Dataset: data (GitHub, Romulo-Tolemaico/proyecto_agricultura). Classes: naranja plaga, naranja sana.

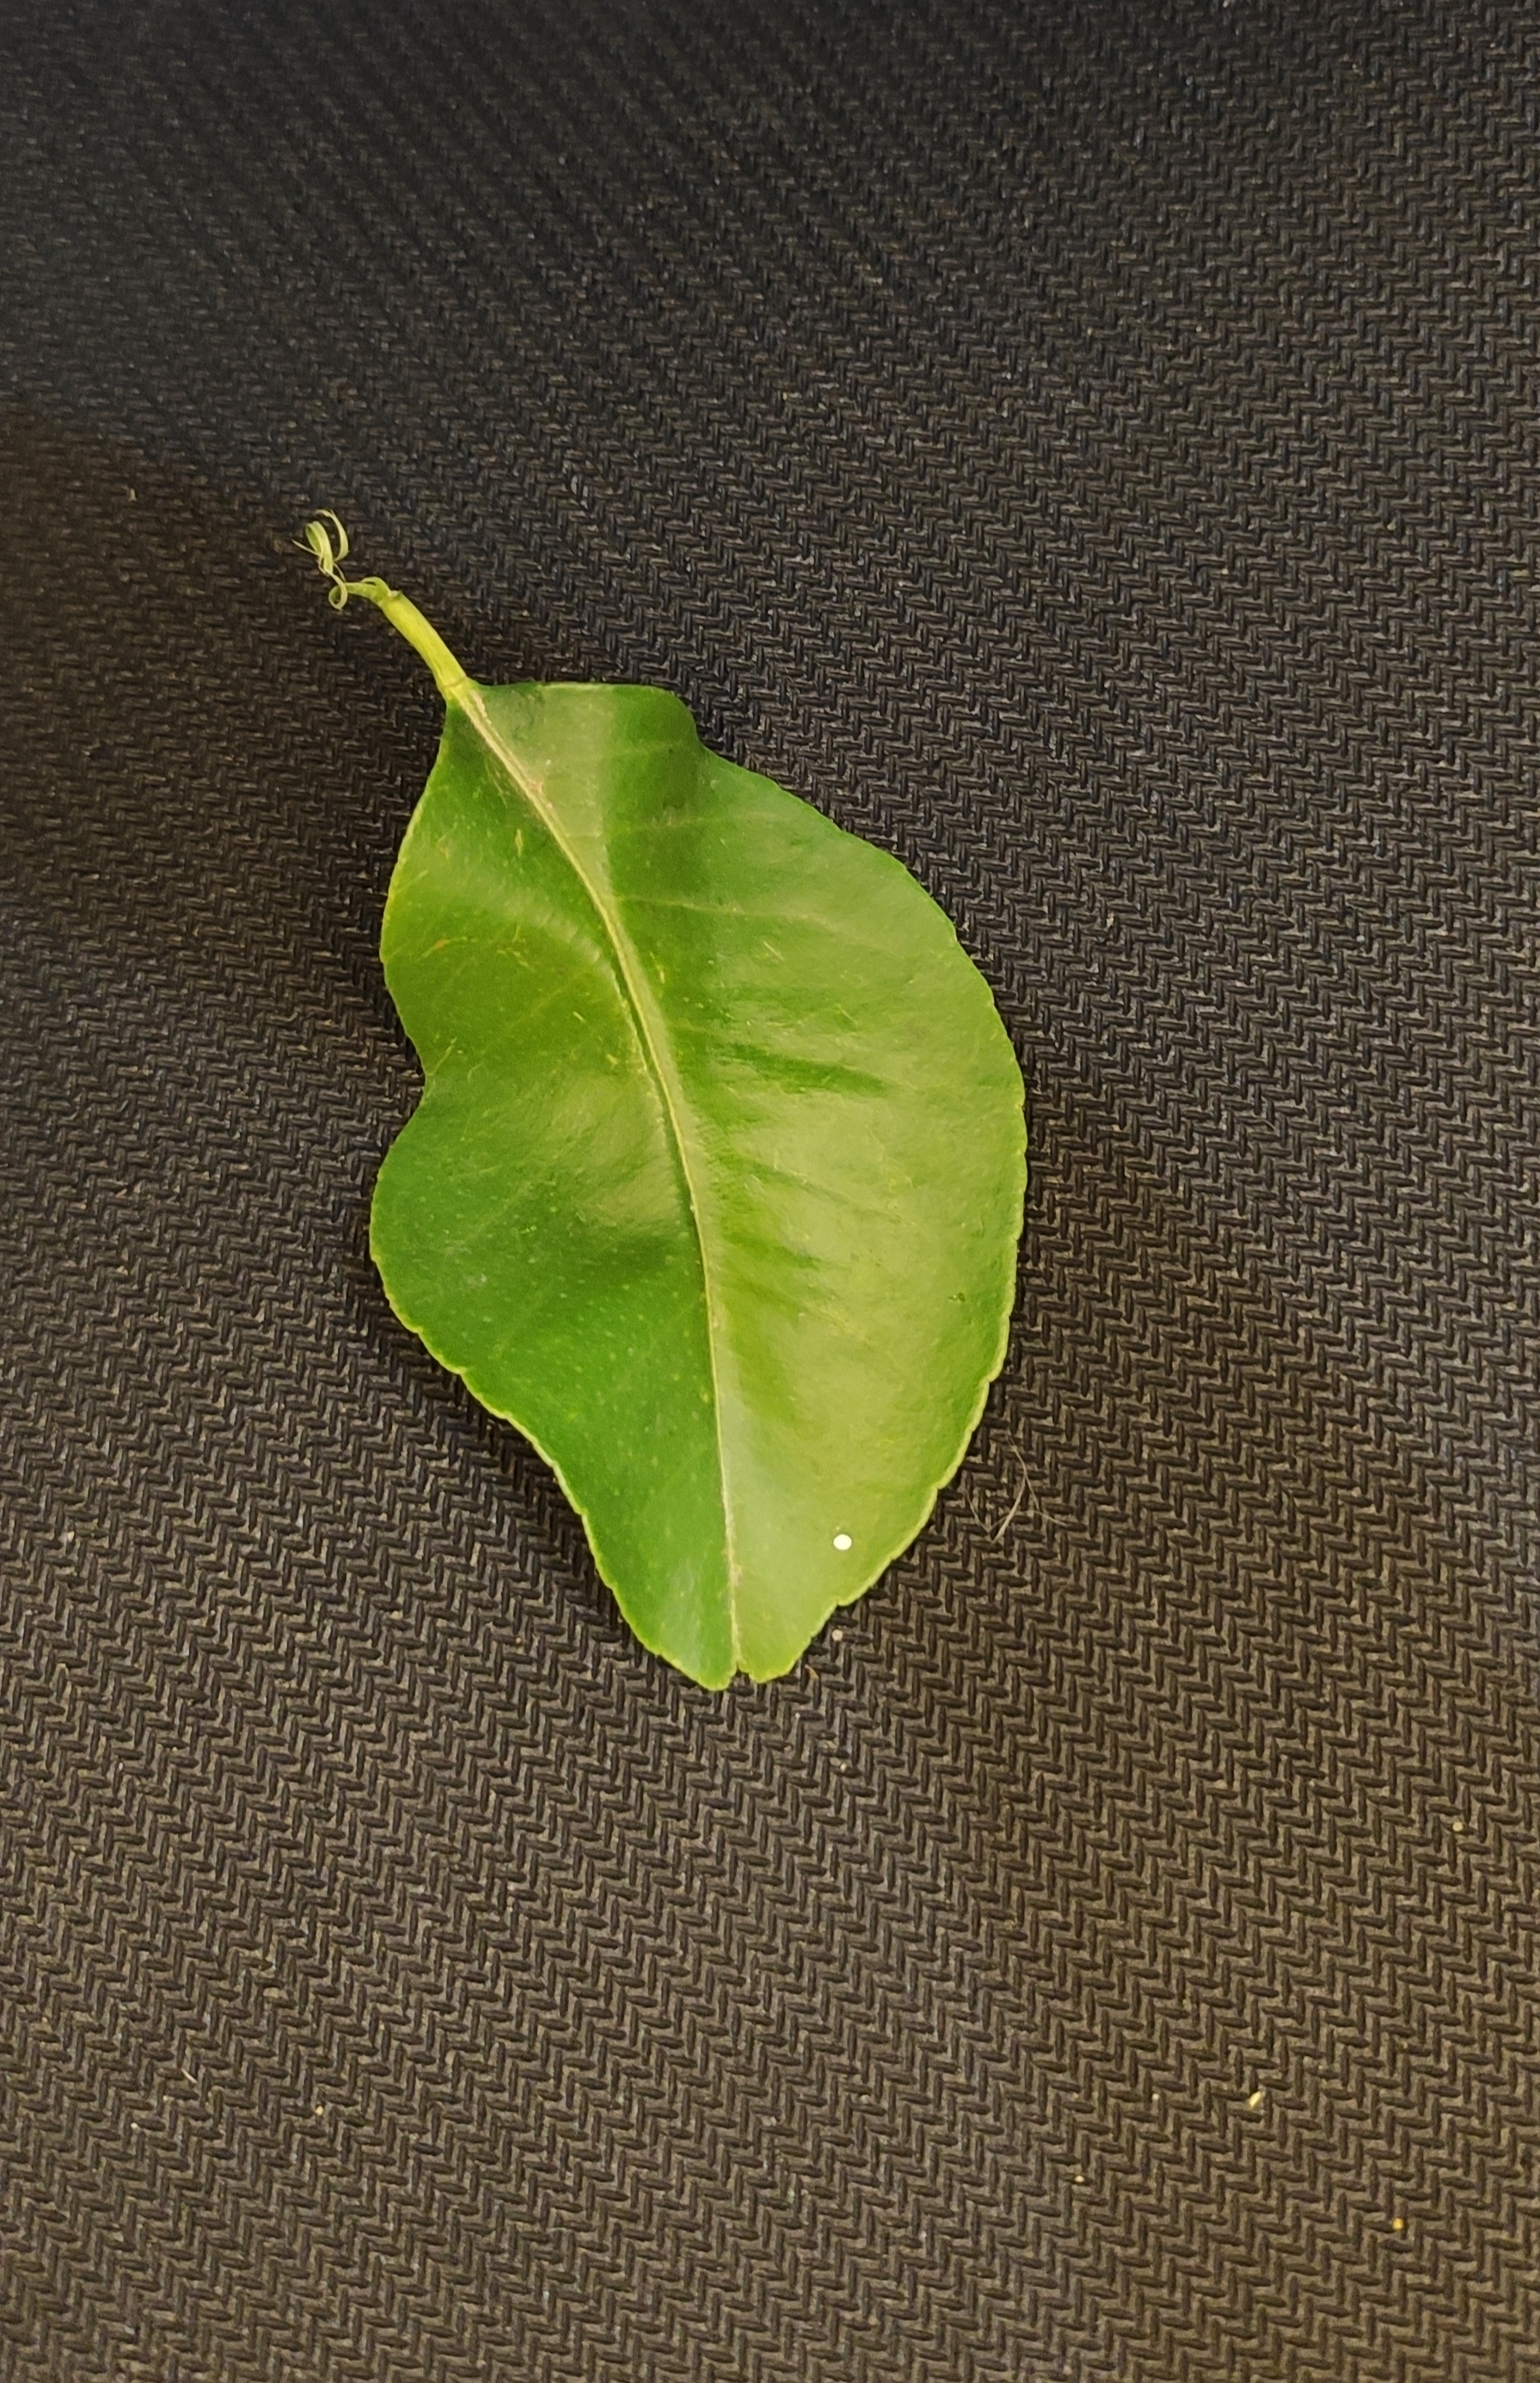
Label: naranja sana

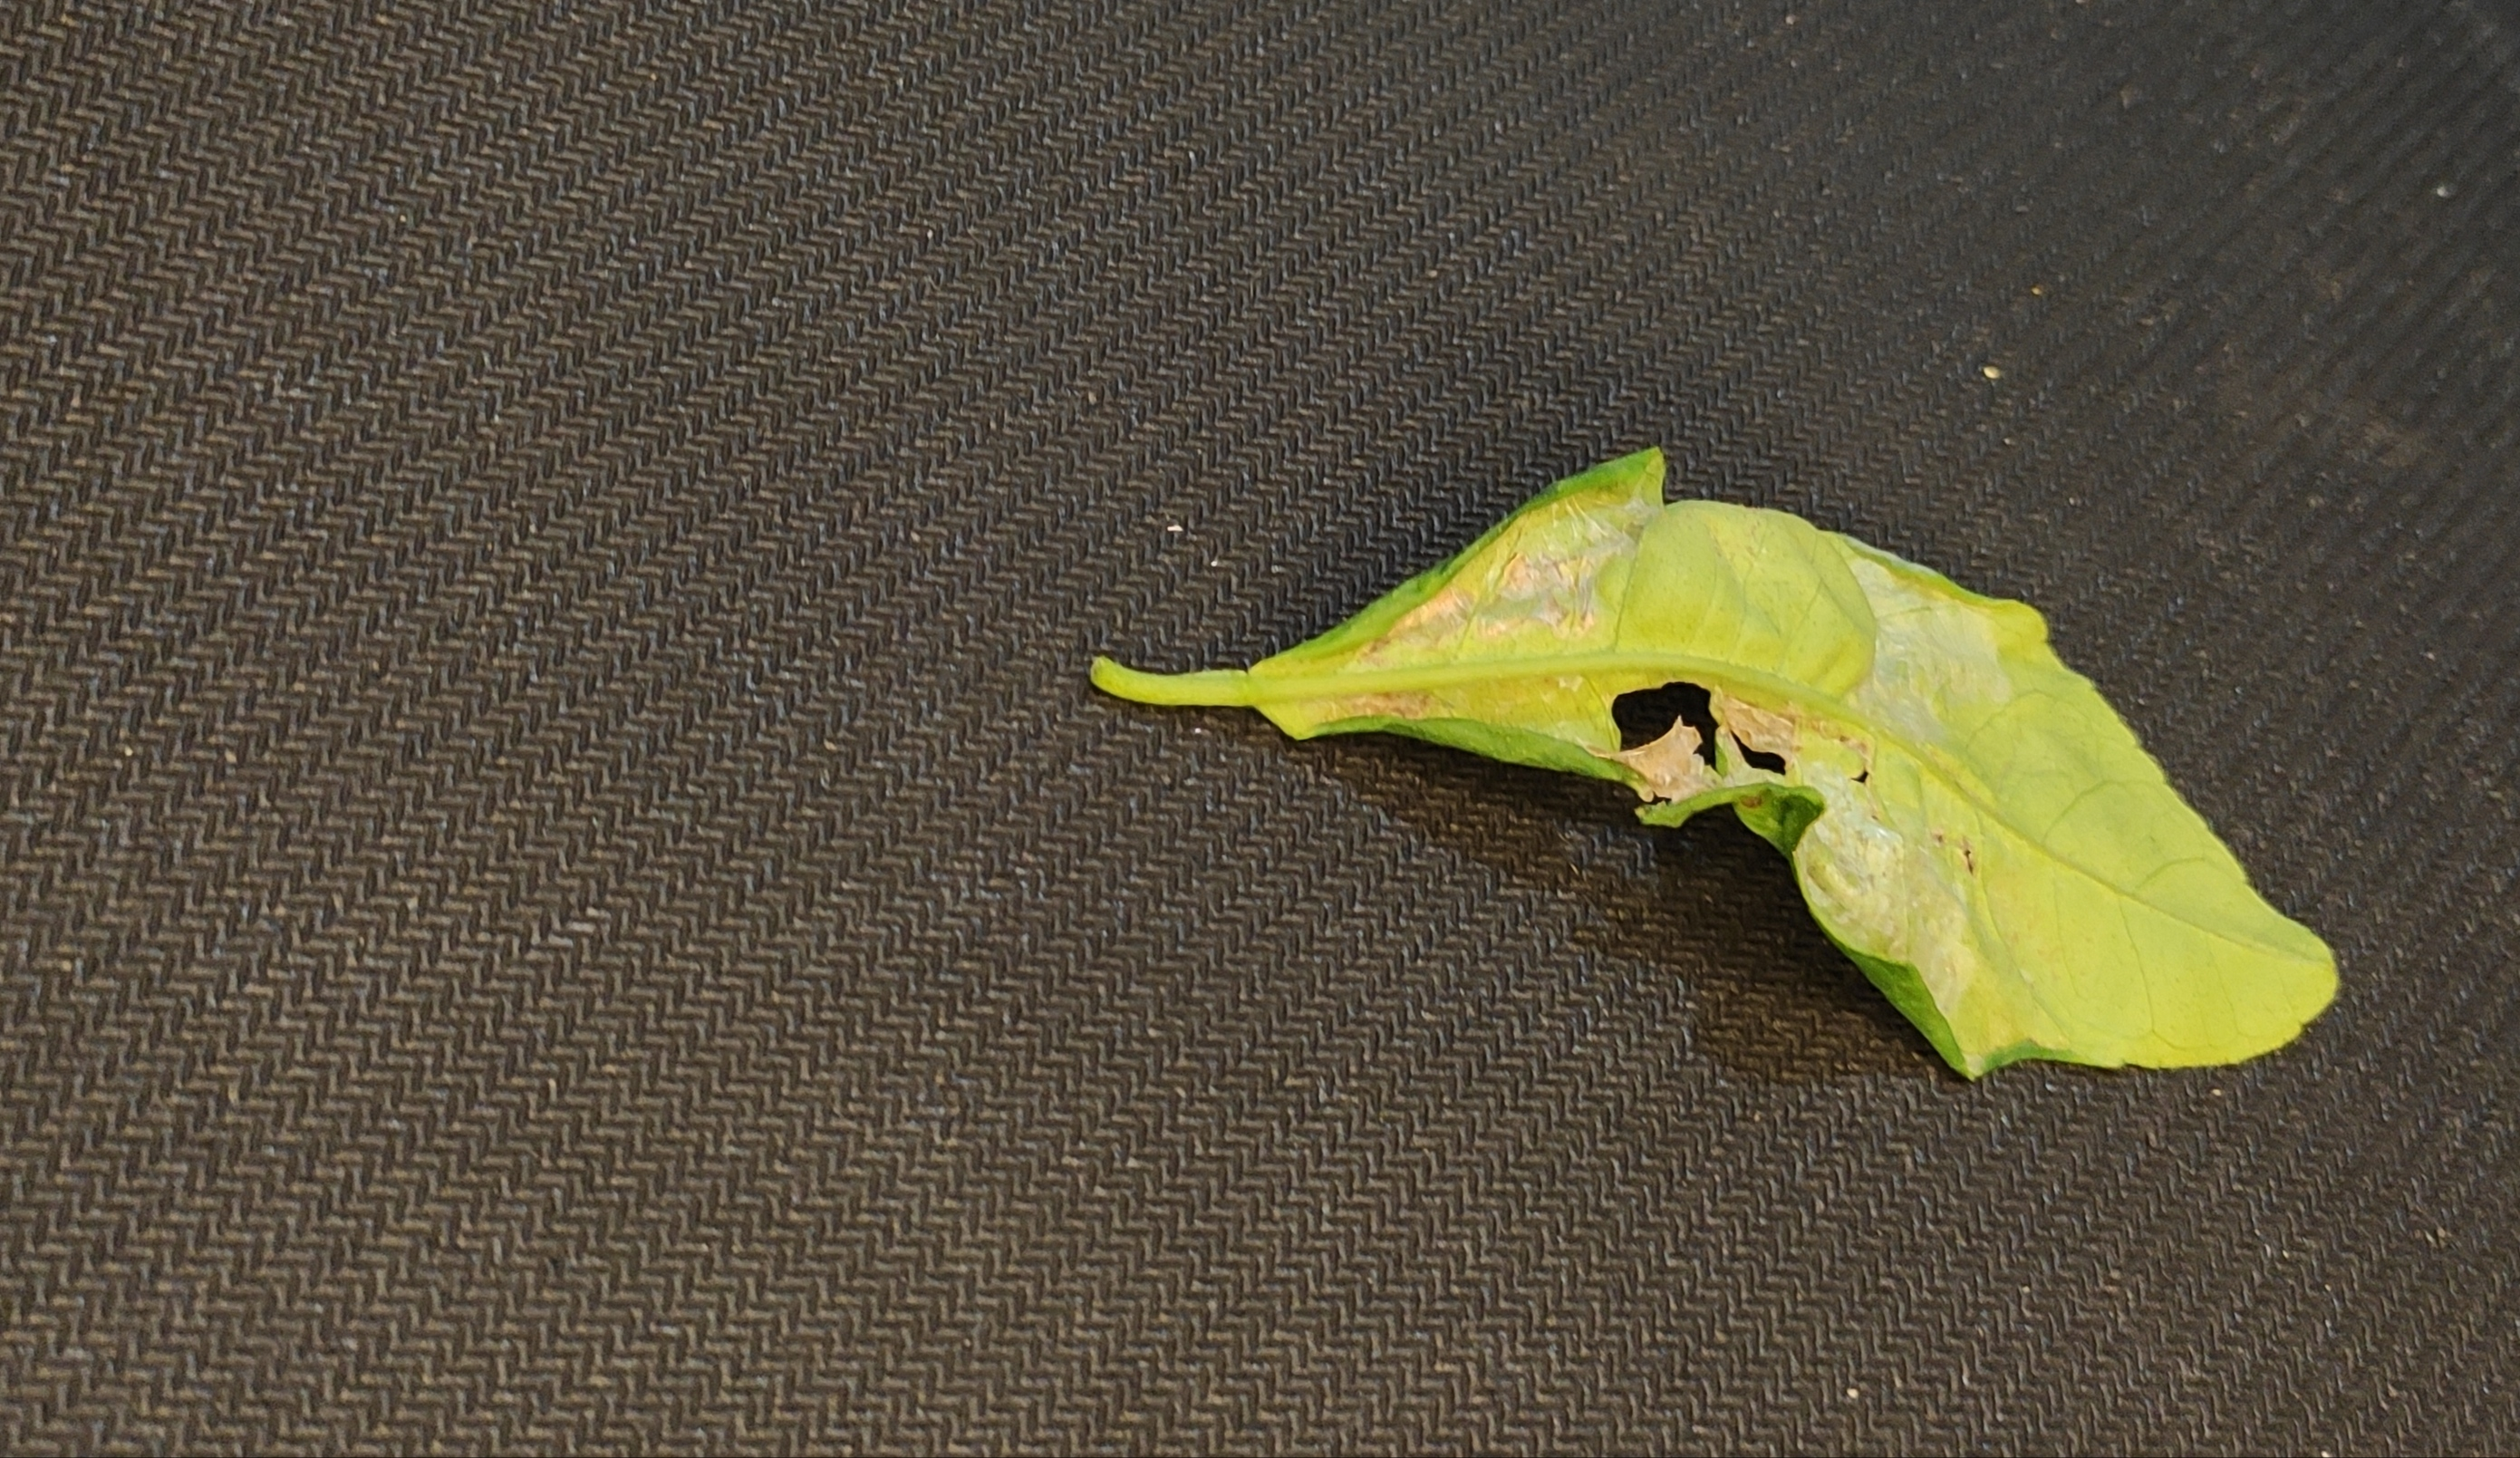
Label: naranja plaga

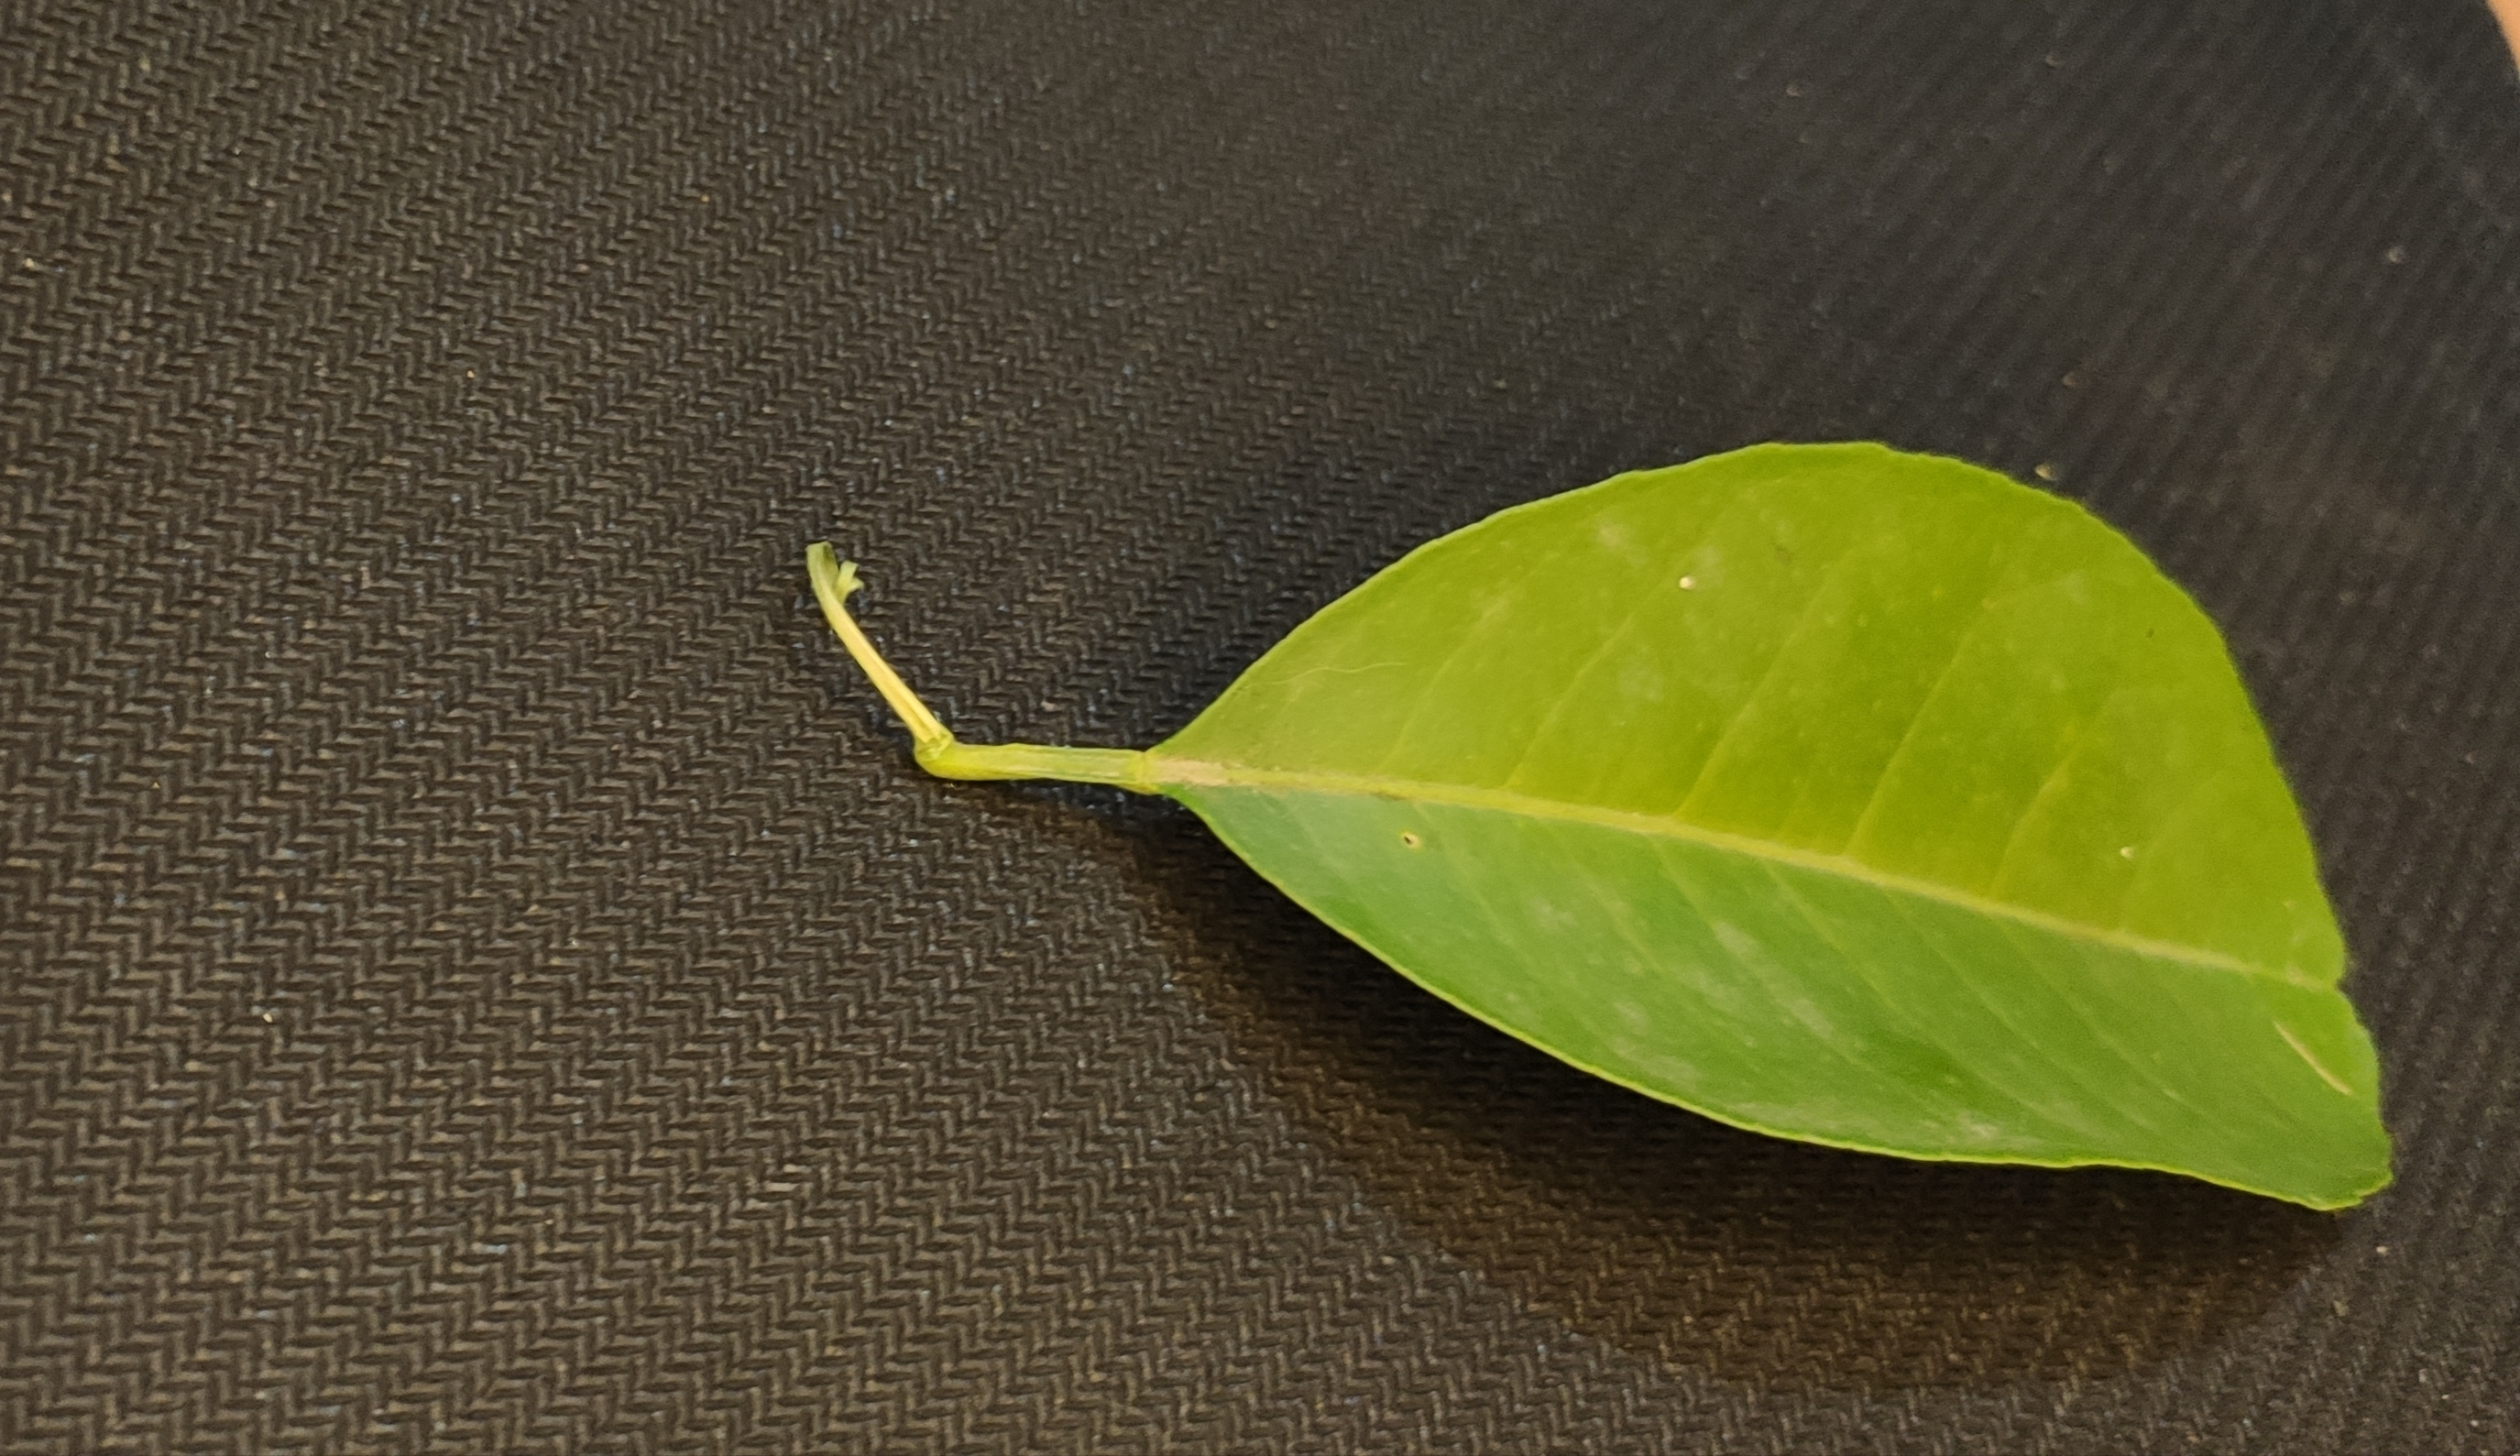
Label: naranja sana

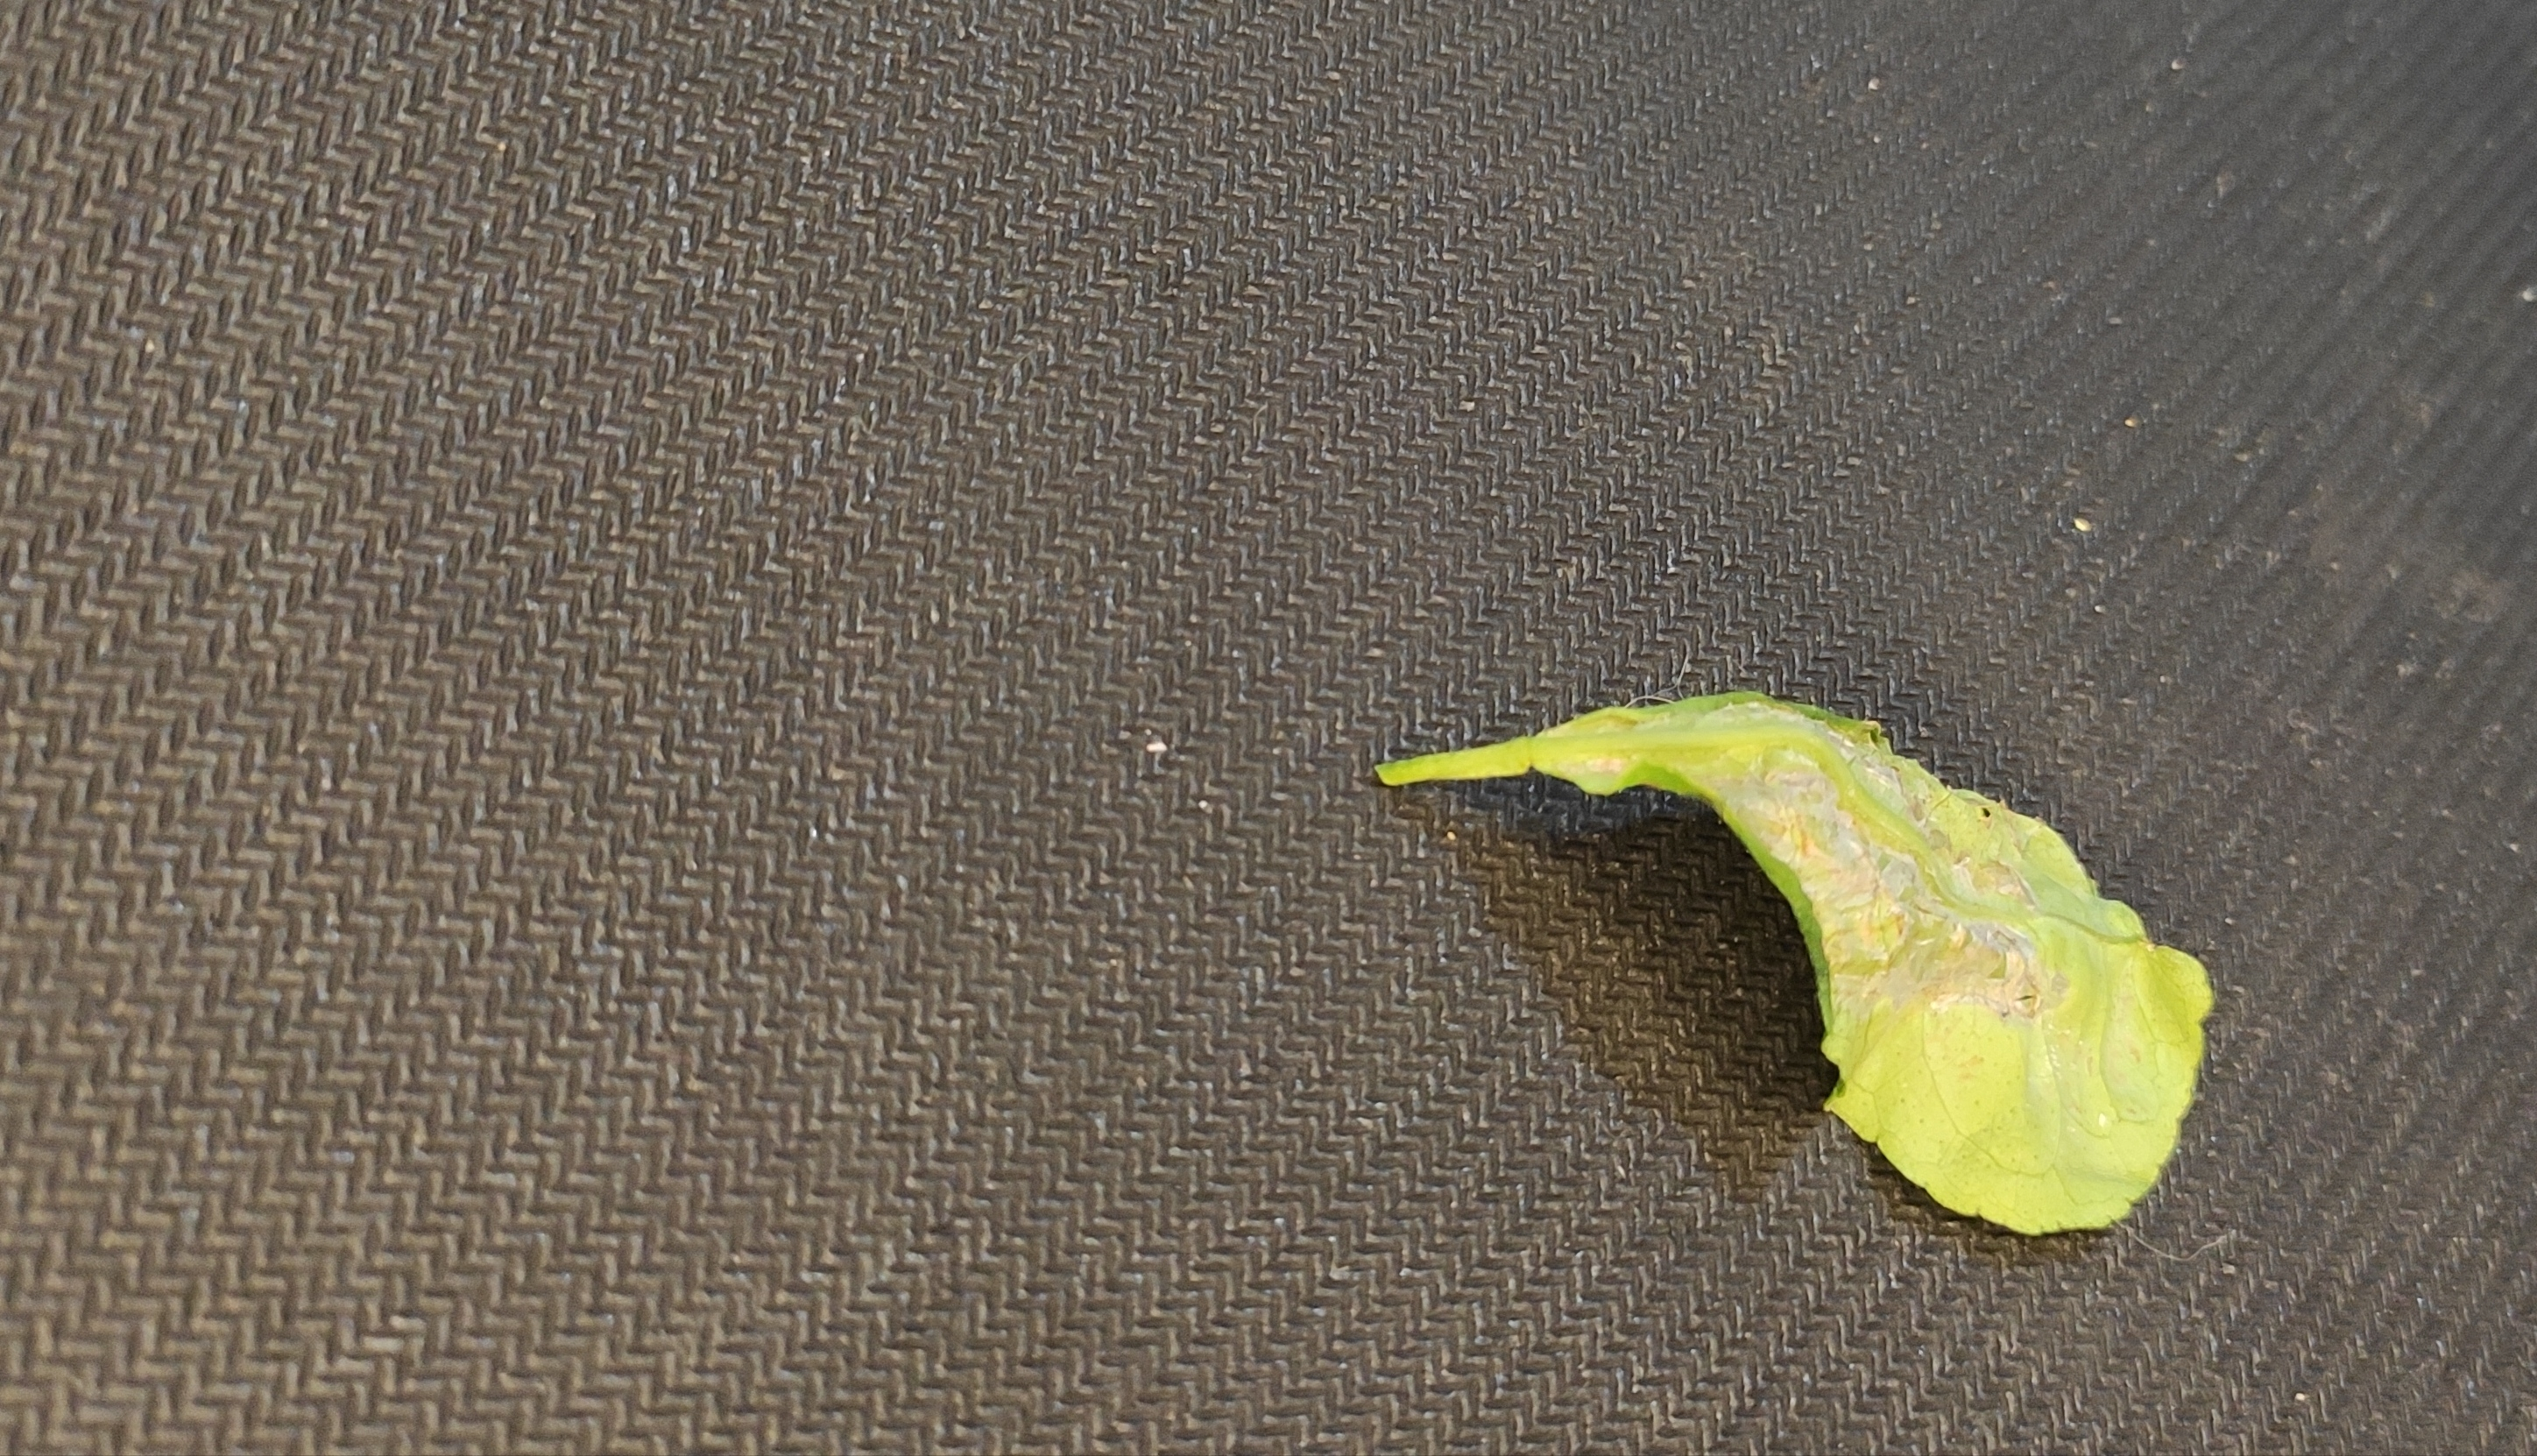
Label: naranja plaga

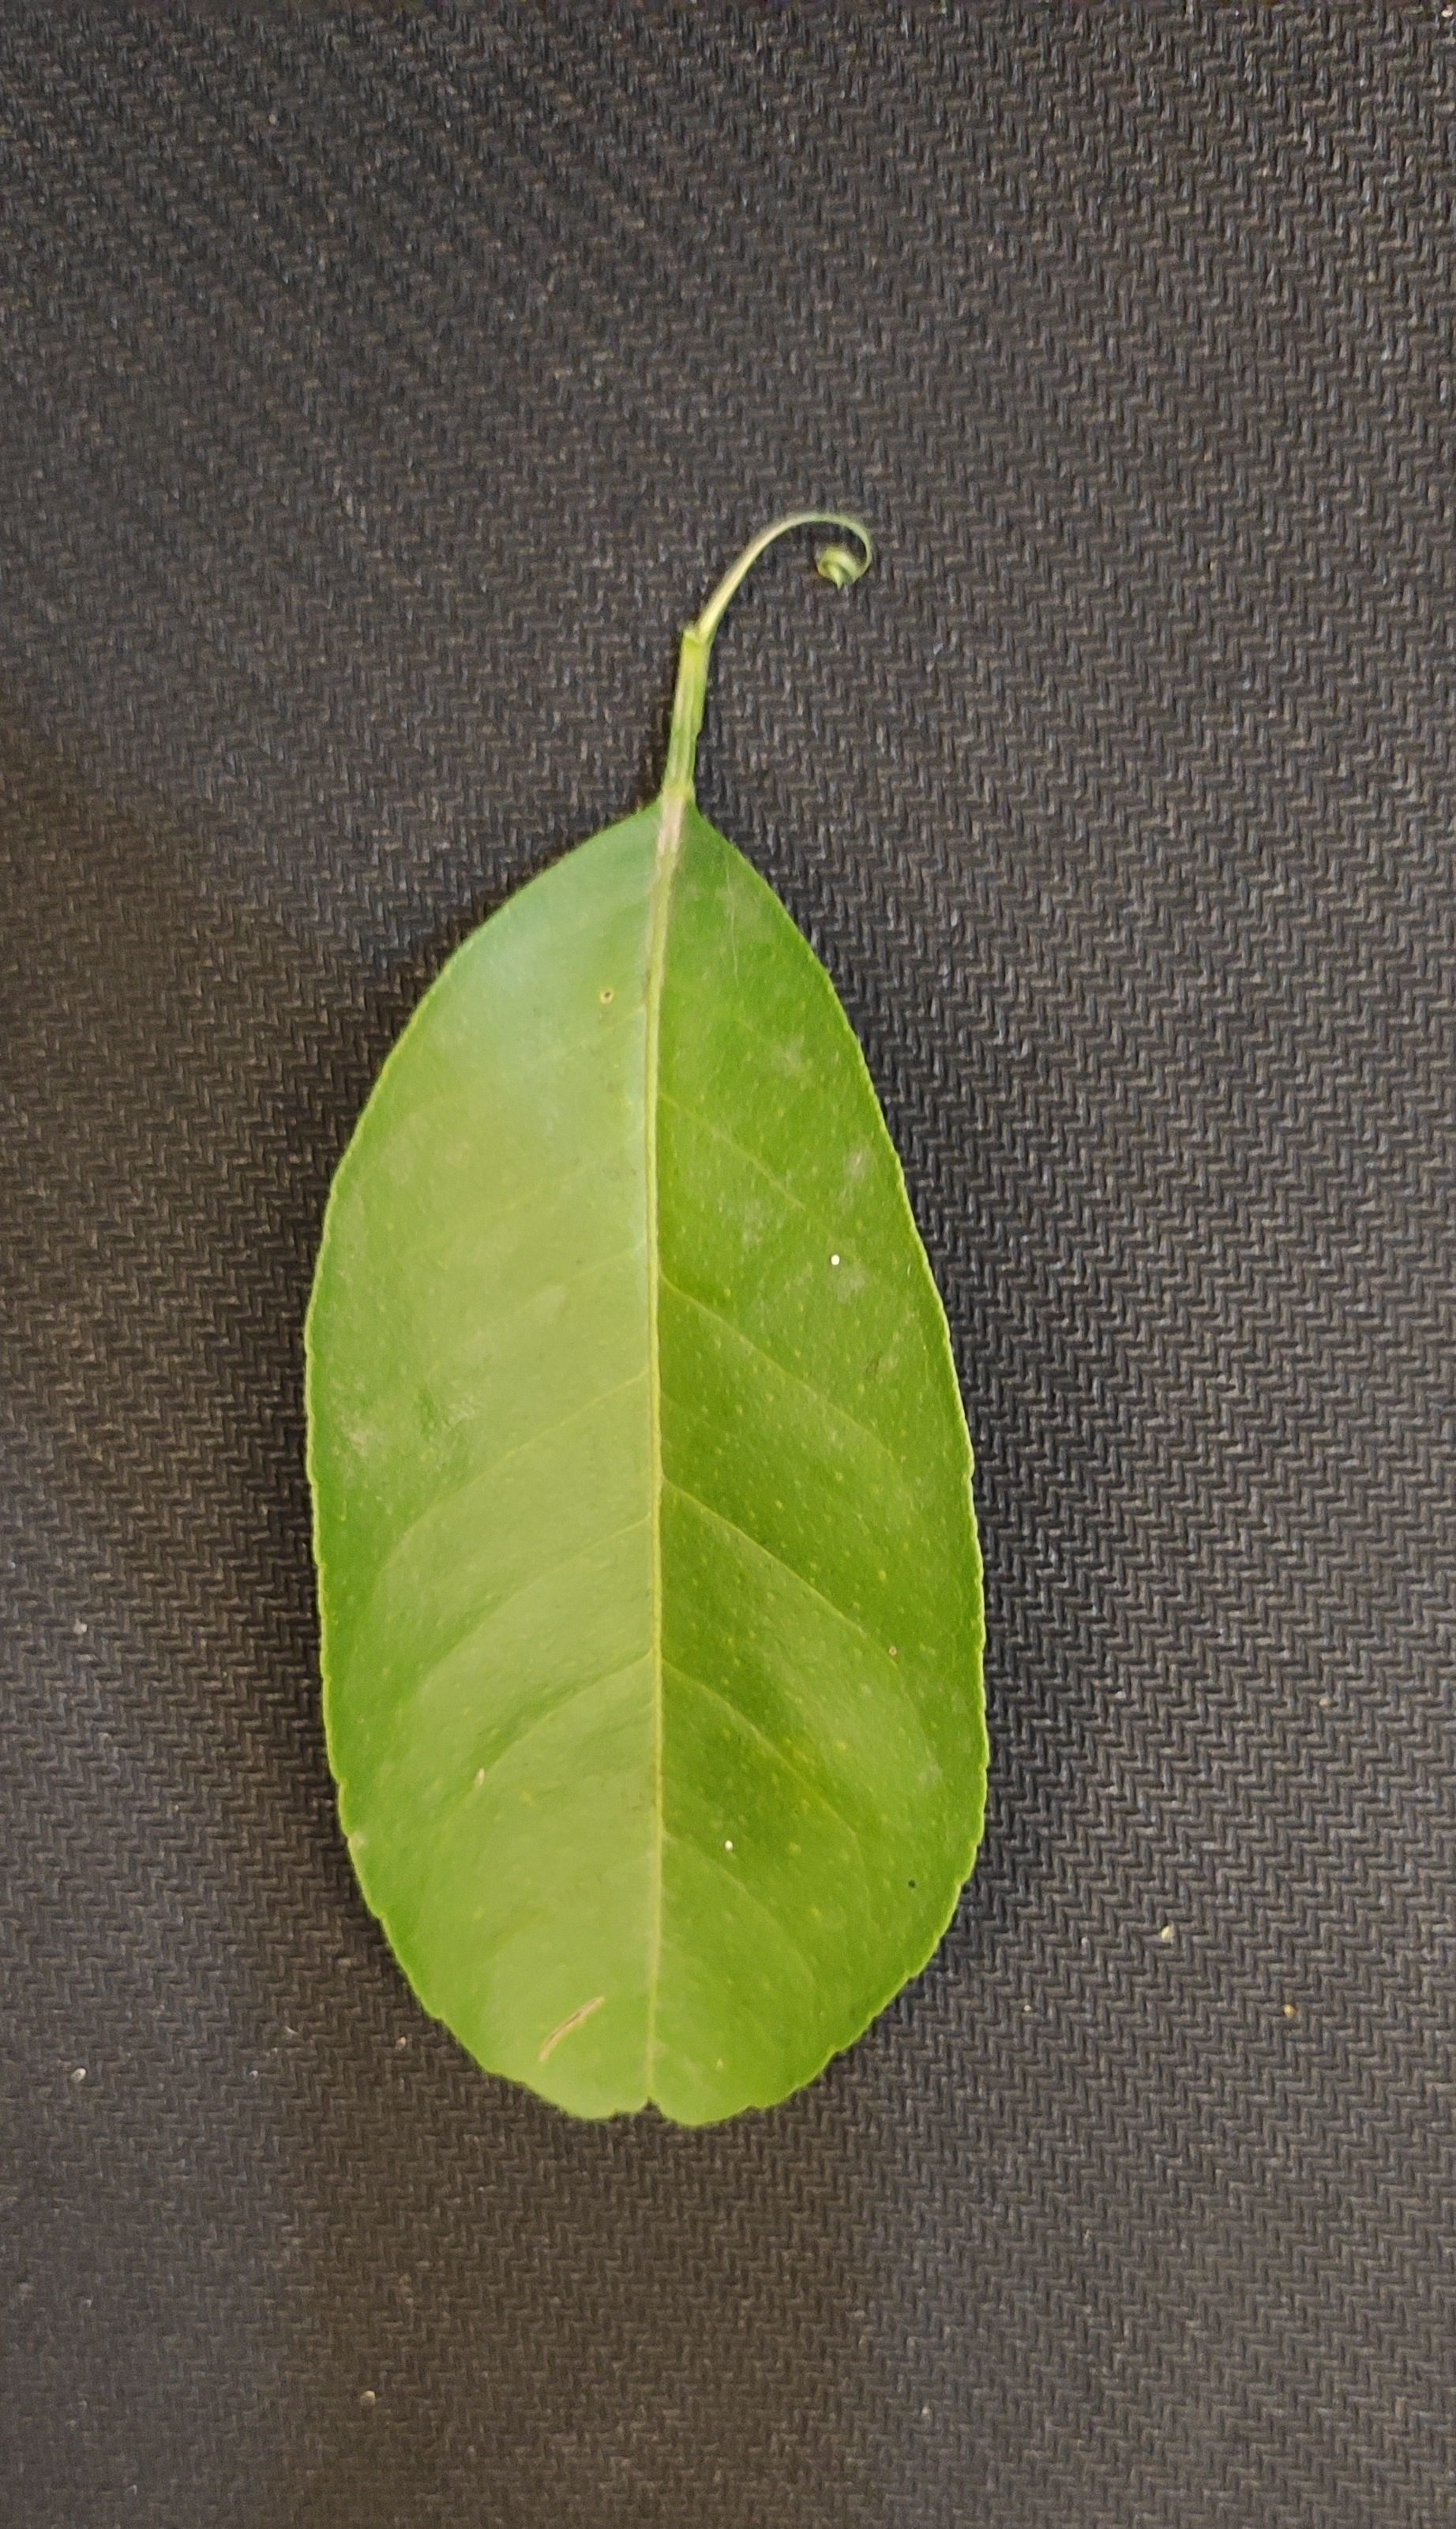
Label: naranja sana

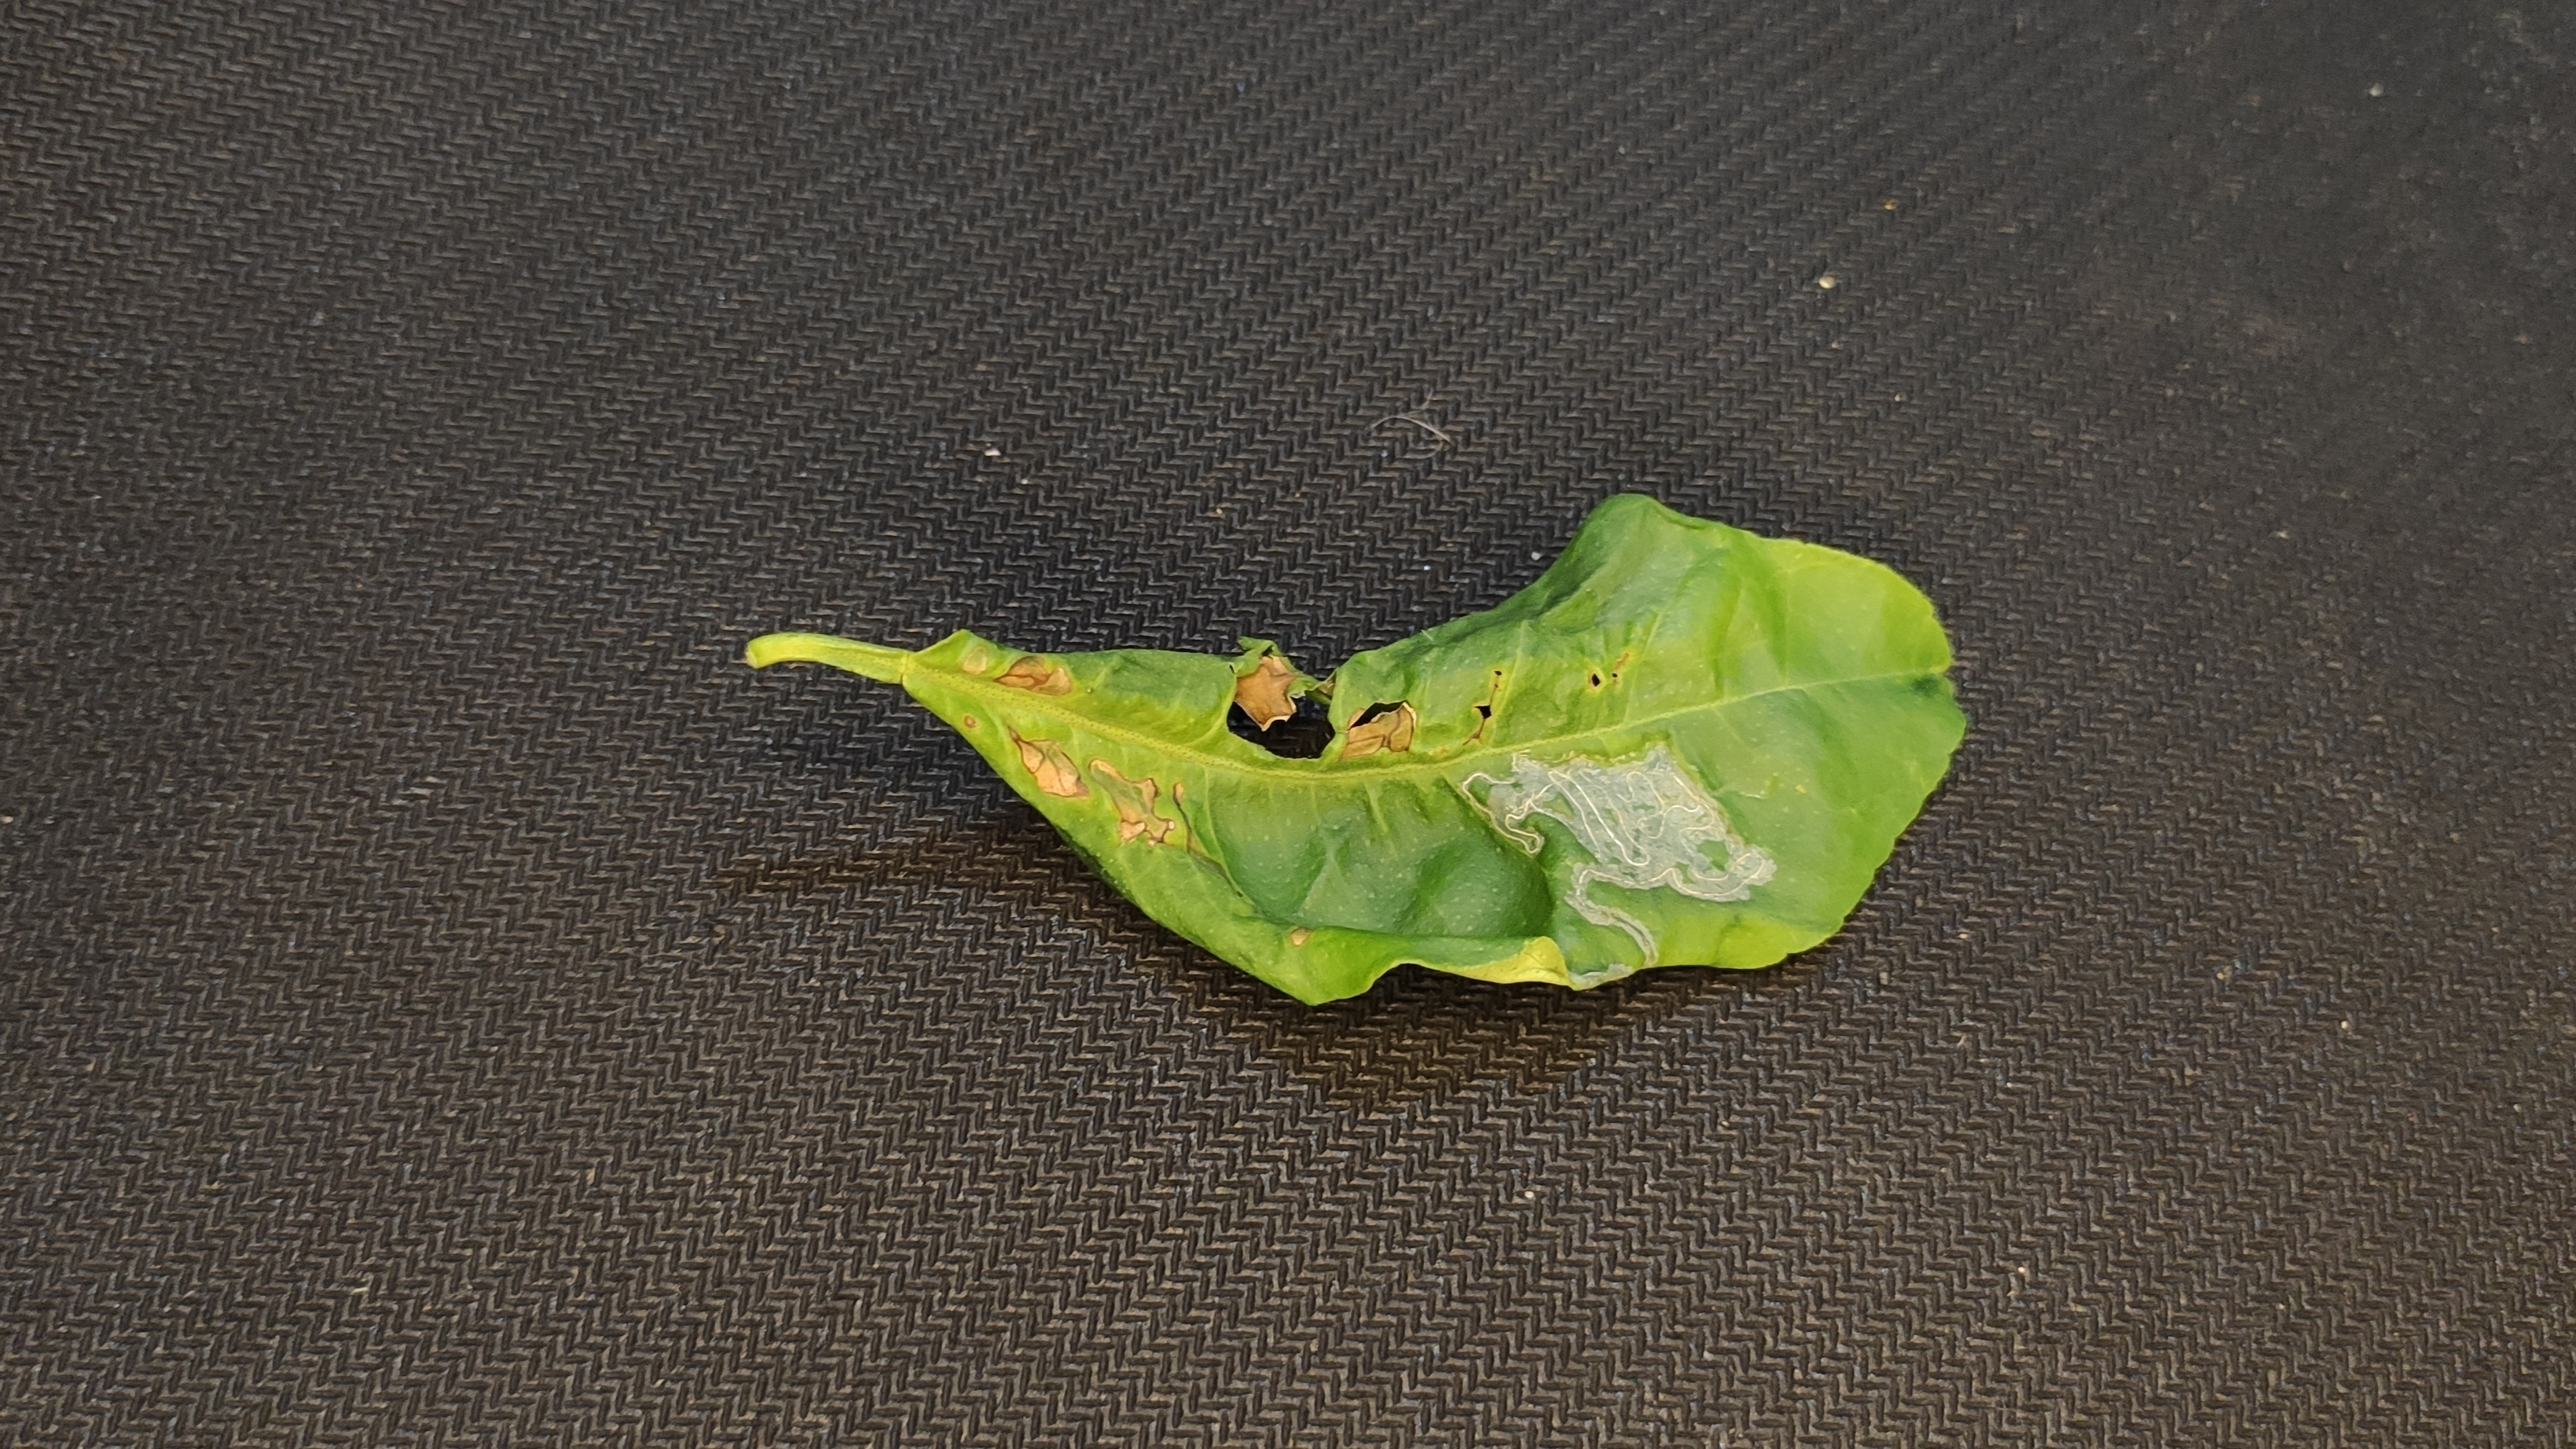
Label: naranja plaga
